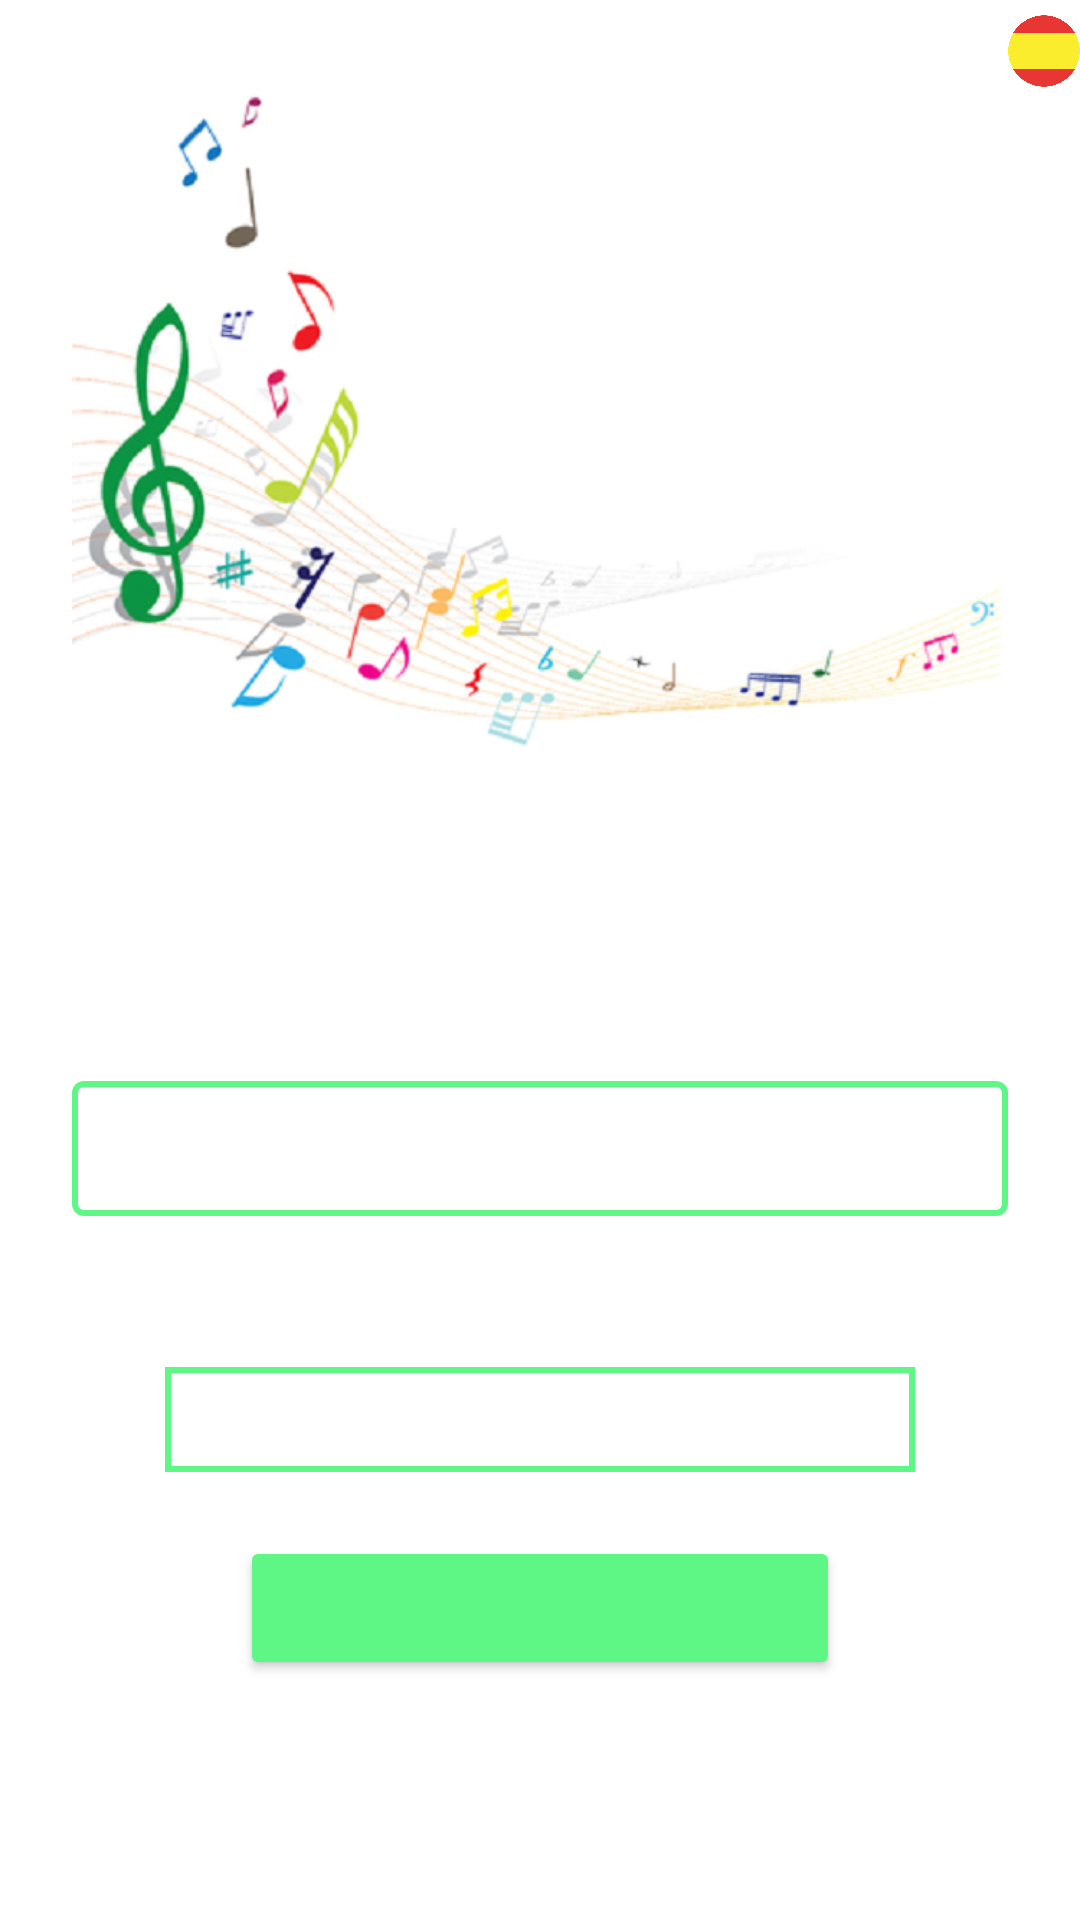

Android layout source for this screen:
<!-- AndroidManifest.xml: application theme Theme.MusicQuiz -->
<!-- res/layout/activity_dificultad.xml -->
<?xml version="1.0" encoding="utf-8"?>
<LinearLayout
    xmlns:android="http://schemas.android.com/apk/res/android"
    android:layout_width="match_parent"
    android:layout_height="match_parent"
    android:layout_margin="20dp">

    <Space
        android:layout_width="match_parent"
        android:layout_height="match_parent"
        android:layout_weight="7"/>
    <LinearLayout
        android:layout_width="match_parent"
        android:layout_height="match_parent"
        android:layout_weight="1"
        android:orientation="vertical"
        android:gravity="center">
        <LinearLayout
            android:layout_width="wrap_content"
            android:layout_height="match_parent"
            android:layout_weight="1">
            <ImageView
                android:layout_width="wrap_content"
                android:layout_height="wrap_content"
                android:src="@drawable/logo"/>
        </LinearLayout>
        <LinearLayout
            android:layout_width="wrap_content"
            android:layout_height="match_parent"
            android:layout_weight="1.25"
            android:gravity="center"
            android:orientation="vertical">

            <TextView
                android:id="@+id/lbldif"

                android:layout_width="wrap_content"
                android:layout_height="wrap_content"
                android:textSize="30sp"
                android:layout_marginBottom="5dp"/>
            <LinearLayout
                android:layout_width="wrap_content"
                android:layout_height="wrap_content"
                android:background="@drawable/spinner_border">
                <Spinner
                    android:id="@+id/spinnerdif"
                    android:layout_width="450sp"
                    android:layout_height="35sp"
                    android:layout_marginVertical="5dp"/>
            </LinearLayout>
            <TextView
                android:id="@+id/lbledad"

                android:layout_width="wrap_content"
                android:layout_height="wrap_content"
                android:textSize="30sp"
                android:layout_marginVertical="5dp"/>
            <EditText
                android:id="@+id/editedad"
                android:layout_width="250sp"
                android:layout_height="35sp"
                android:background="@drawable/border"
                android:layout_marginBottom="5dp"
                android:inputType="number"
                android:maxLines="1"
                android:paddingHorizontal="7.5sp"/>
        </LinearLayout>
        <LinearLayout
            android:layout_width="match_parent"
            android:layout_height="match_parent"
            android:layout_weight="1.5"
            android:gravity="center_horizontal">
            <Button
                android:id="@+id/botonComenzar"
                android:layout_width="200dp"
                android:layout_height="wrap_content"
                android:backgroundTint="@color/verdeAPP"/>
        </LinearLayout>
    </LinearLayout>
    <LinearLayout
        android:layout_width="match_parent"
        android:layout_height="match_parent"
        android:layout_weight="7"
        android:orientation="vertical">

        <ImageButton
            android:id="@+id/btnEsp"
            android:layout_width="match_parent"
            android:layout_height="wrap_content"
            android:background="@color/white"
            android:scaleType="fitXY"
            android:adjustViewBounds="true"
            android:src="@drawable/spain"
            android:layout_marginVertical="5dp"/>
        <ImageButton
            android:id="@+id/btnEng"
            android:layout_width="match_parent"
            android:layout_height="wrap_content"
            android:background="@color/white"
            android:scaleType="fitStart"
            android:adjustViewBounds="true"
            android:src="@drawable/unitedkingdom"
            android:layout_marginVertical="5dp"/>
        <ImageButton
            android:id="@+id/btnCat"
            android:layout_width="match_parent"
            android:layout_height="wrap_content"
            android:background="@color/white"
            android:scaleType="fitStart"
            android:adjustViewBounds="true"
            android:src="@drawable/catalonia"
            android:layout_marginVertical="5dp"/>
    </LinearLayout>

</LinearLayout>
<!-- resources referenced by this layout -->
<resources>
  <color name="verdeAPP">#5ef785</color>
  <color name="white">#FFFFFFFF</color>
  <!-- drawable border (drawable) -->
  <?xml version="1.0" encoding="utf-8"?>
  <shape xmlns:android="http://schemas.android.com/apk/res/android"
      android:shape="rectangle" >
  
      <stroke android:width="2dp"
          android:color="@color/verdeAPP" />
  
  </shape>
  <!-- drawable logo: png bitmap (drawable, 171143 bytes) -->
  <!-- drawable spain: png bitmap (drawable-v24, 12169 bytes) -->
  <!-- drawable spinner_border (drawable) -->
  <?xml version="1.0" encoding="utf-8"?>
  <selector xmlns:android="http://schemas.android.com/apk/res/android">
          <item>
              <shape>
                  <solid
                      android:color="@color/white">
                  </solid>
  
                  <corners android:radius="3dp" />
  
                  <stroke
                      android:width="2dp"
                      android:color="#5ef785"/>
              </shape>
          </item>
  </selector>
  <style name="Theme.MusicQuiz" parent="Theme.MaterialComponents.DayNight.NoActionBar">
          
          <item name="colorPrimary">@color/purple_500</item>
          <item name="colorPrimaryVariant">@color/purple_700</item>
          <item name="colorOnPrimary">@color/white</item>
          
          <item name="colorSecondary">@color/teal_200</item>
          <item name="colorSecondaryVariant">@color/teal_700</item>
          <item name="colorOnSecondary">@color/black</item>
          
          <item name="android:statusBarColor" tools:targetApi="l">?attr/colorPrimaryVariant</item>
          
      </style>
  <color name="purple_500">#FF6200EE</color>
  <color name="purple_700">#FF3700B3</color>
  <color name="teal_200">#FF03DAC5</color>
  <color name="teal_700">#FF018786</color>
  <color name="black">#FF000000</color>
</resources>
